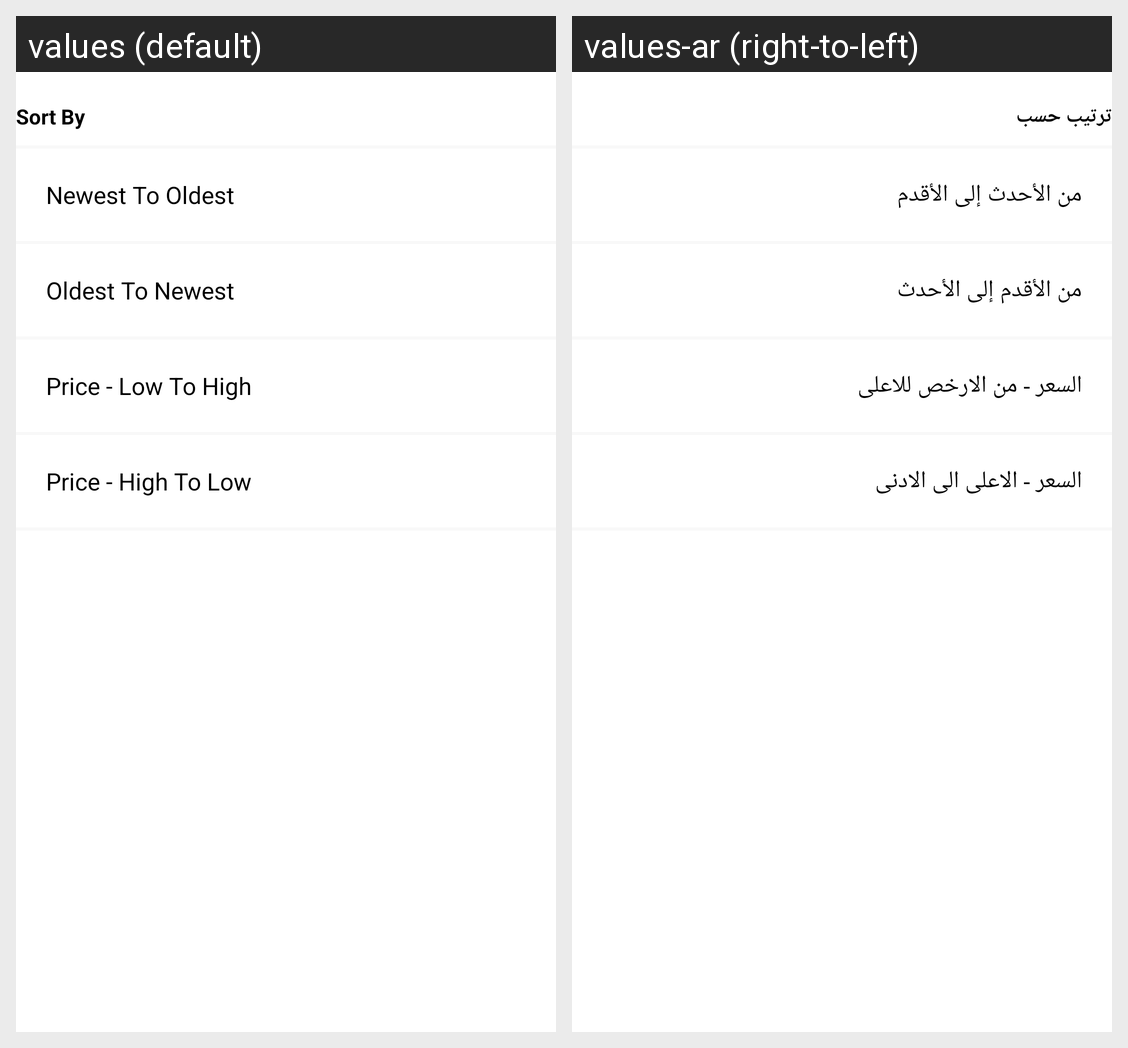

The same Android screen rendered under two of its app's locales, left to right. List the strings drawn on it with the default value and each locale's translation.
Android screen res/layout/fragment_sort_bottomsheet.xml rendered under 2 locales, left to right: values (default), values-ar (right-to-left). Device: Nexus 5 (rendered at 1080×1920; each locale shown at half size, 540×960, under a caption strip naming it); theme Theme.Shoparty_android.
Strings drawn on this screen, with the default value and each locale's value (text and hints the layout hard-codes, and strings that could not be matched under every locale, appear in the picture but are not listed):

sort_by
  values: Sort By
  values-ar: ترتيب حسب

newest_to_oldest
  values: Newest To Oldest
  values-ar: من الأحدث إلى الأقدم

oldest_to_newest
  values: Oldest To Newest
  values-ar: من الأقدم إلى الأحدث

price_low_to_high
  values: Price - Low To High
  values-ar: السعر - من الارخص للاعلى

price_high_to_low
  values: Price - High To Low
  values-ar: السعر - الاعلى الى الادنى
